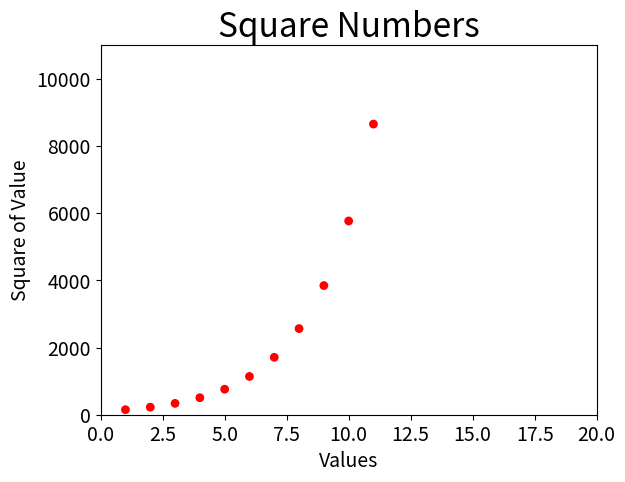

Write Python code to recreate this figure.
#!/usr/bin/env python3
# -*- coding: UTF-8 -*-

import matplotlib.pyplot as plt

x_values = list(range(1,20))
y_values = [100*(1.5**x) for x in x_values]

plt.scatter(x_values,y_values,c='red',edgecolor='none',s=40)

plt.title("Square Numbers", fontsize=24)
plt.xlabel("Values", fontsize=14)
plt.ylabel("Square of Value", fontsize=14)


plt.tick_params(axis= 'both', which= 'major', labelsize=14)

plt.axis([0,20,0,11000])

plt.show()